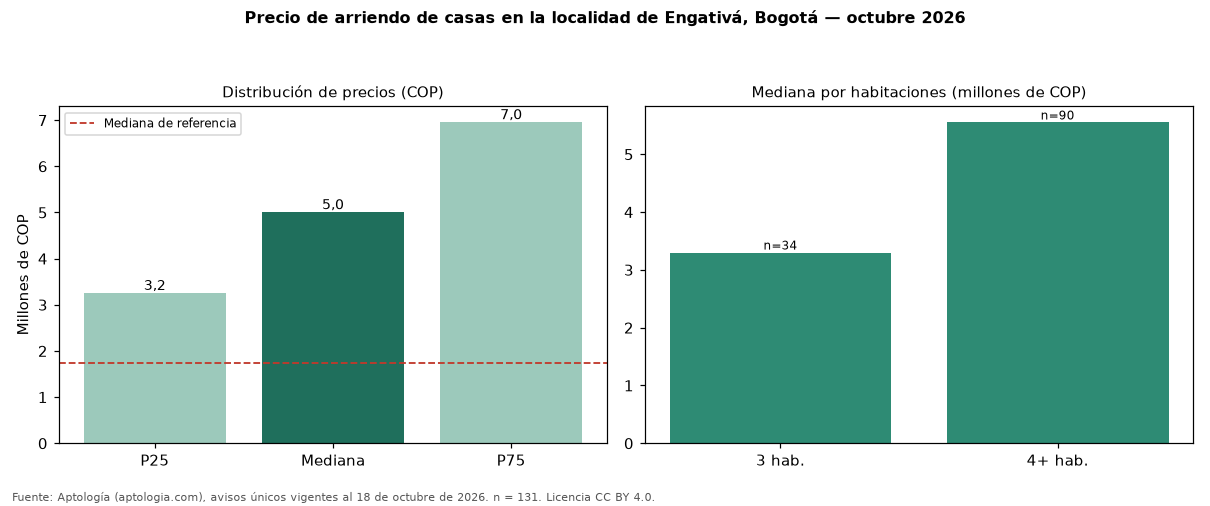

Values plotted in this chart, from the file beside it:
seccion, metrica, valor_cop, n
precio, p25, 3250000, 131
precio, mediana, 5000000, 131
precio, p75, 6950000, 131
cop_por_m2, p25, 18462, 131
cop_por_m2, mediana, 23077, 131
cop_por_m2, p75, 28118, 131
area, area_mediana_m2, 222.1, 131
habitaciones, 2, 1525000, 4
habitaciones, 3, 3300000, 34
habitaciones, 4+, 5550000, 90
administracion, mediana, 312500, 10
estrato, moda, 3, 
parqueadero, porcentaje_con_parqueadero, 75.6, 131
referencia, mediana_referencia, 1734500, 700
referencia, mediana_cop_por_m2_referencia, 31250, 700
